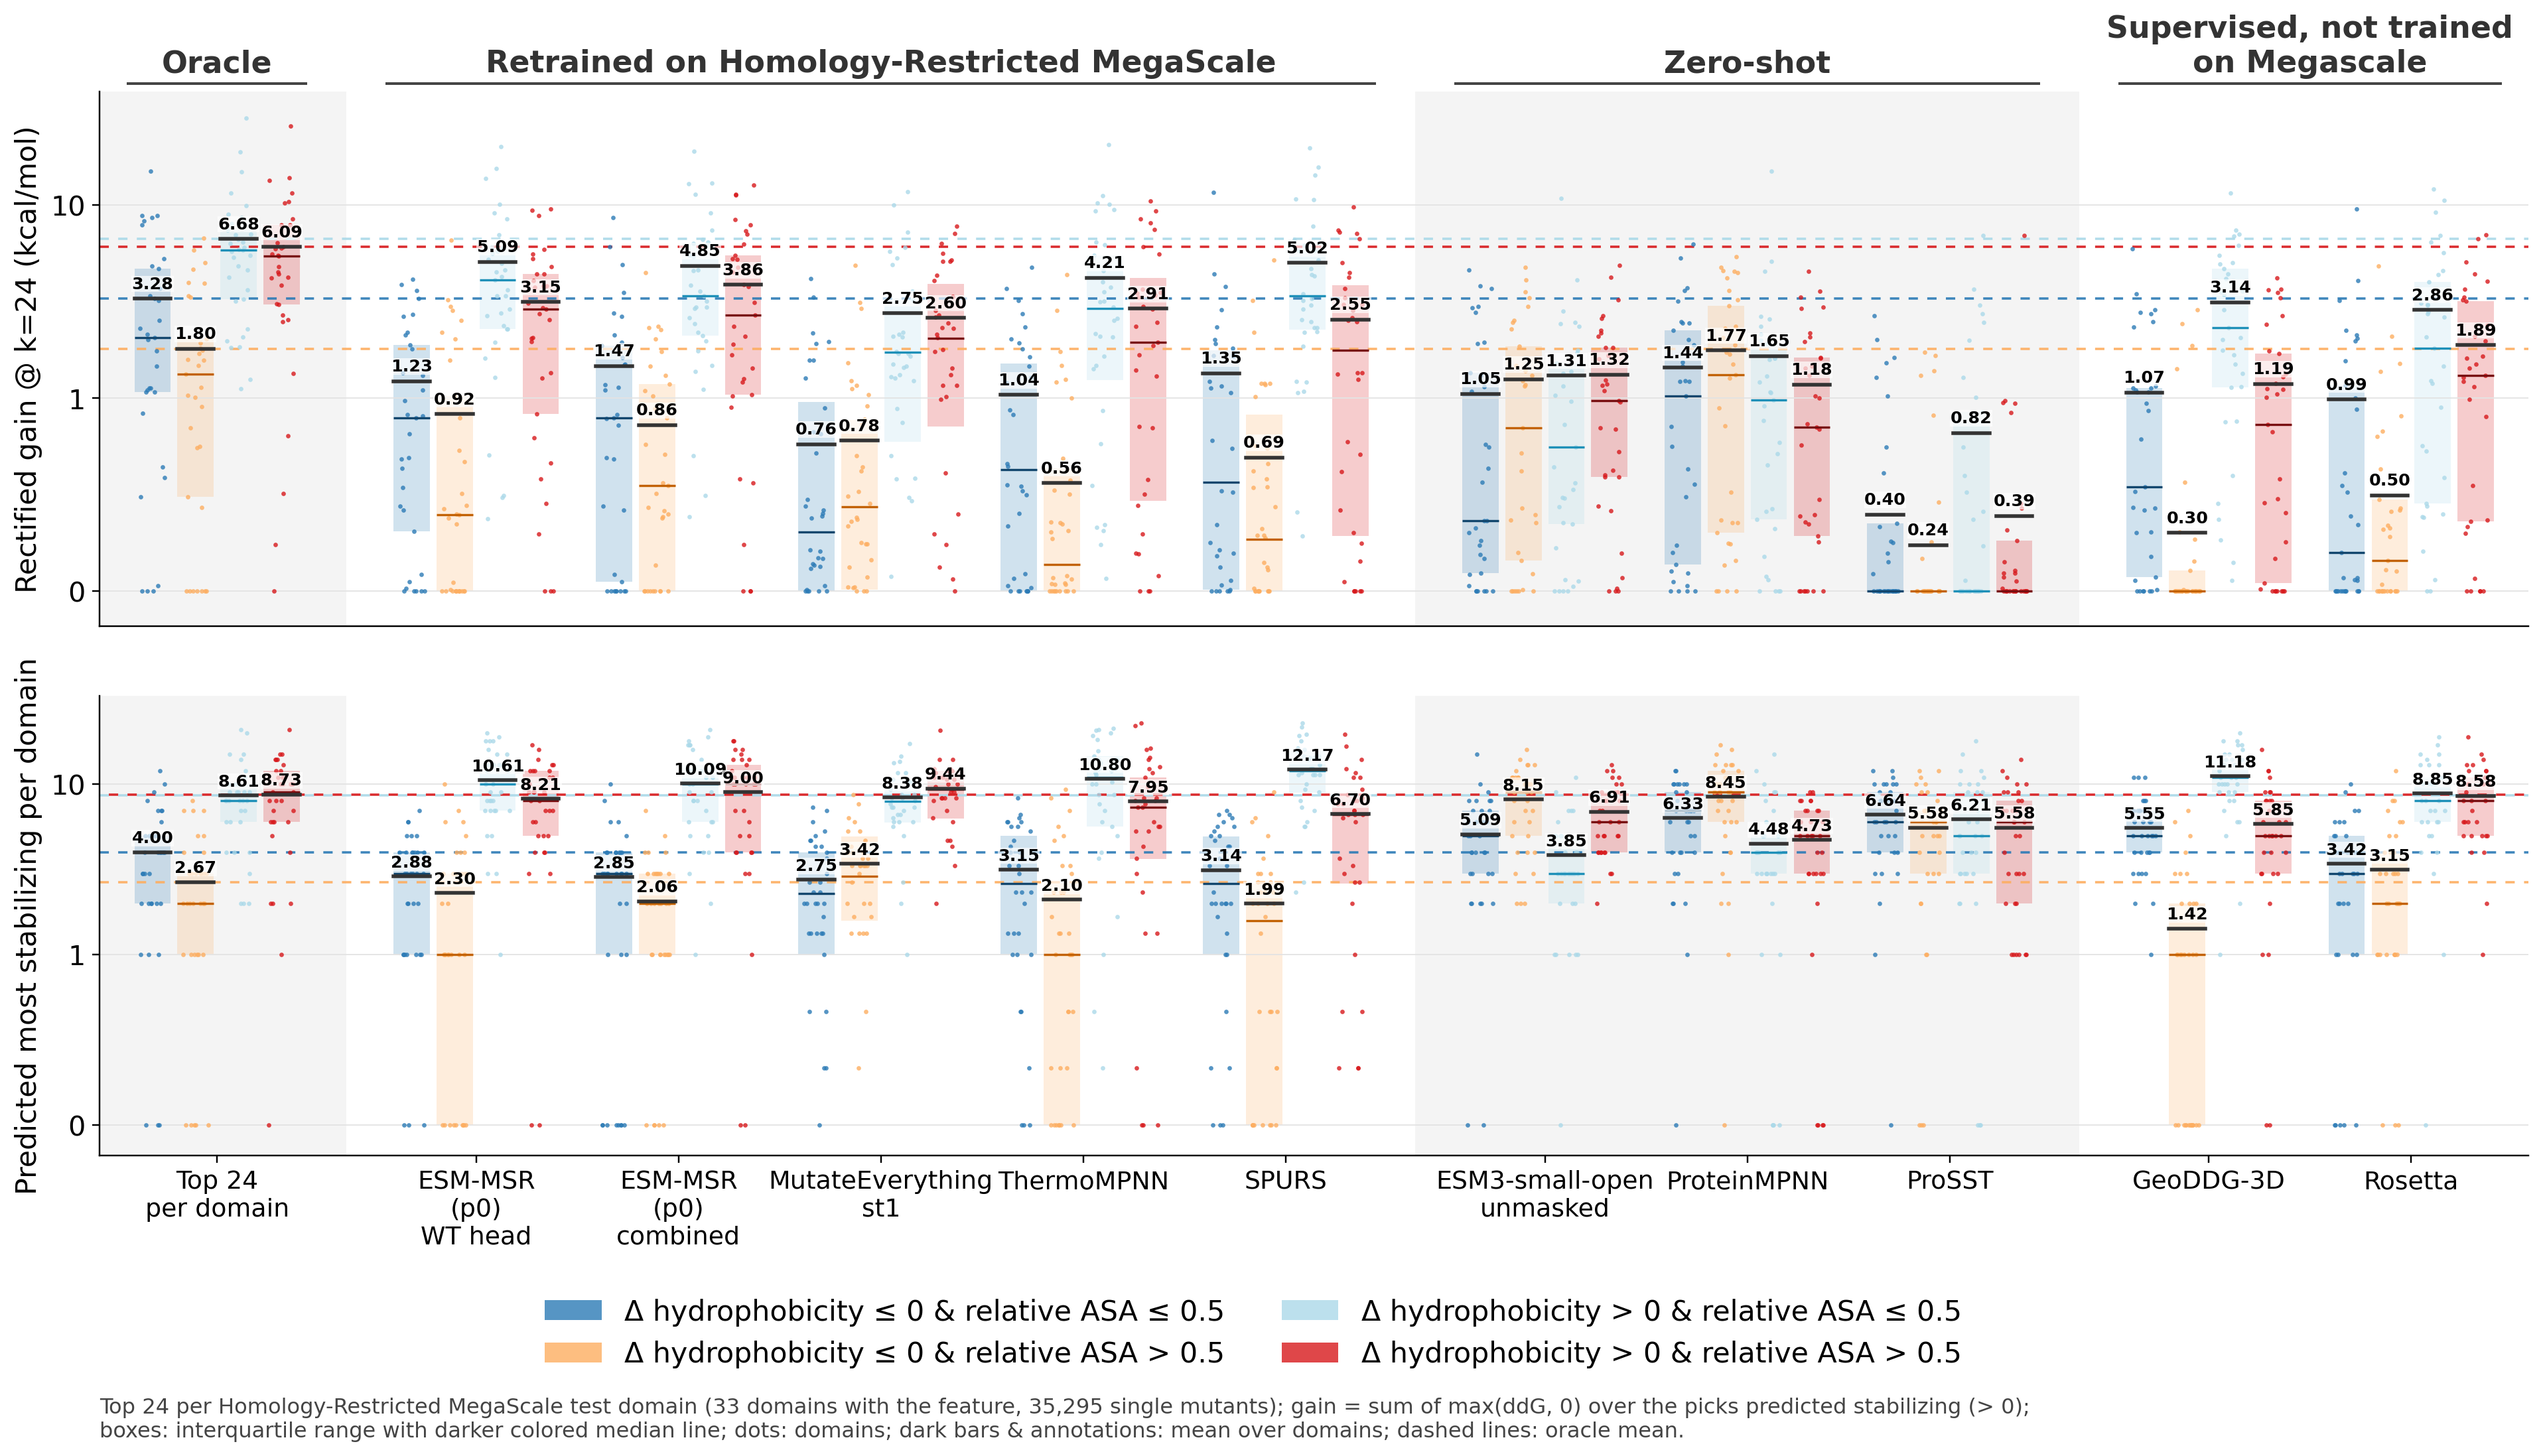

Data behind this chart, as committed beside it:
statistic, model, category, mean, lo, hi, median, n_domains
gain, Total, Δ hydrophobicity ≤ 0 & relative ASA ≤ 0.…, 8.728, 6.128, 12.32, 5.775, 33
gain, Total, Δ hydrophobicity ≤ 0 & relative ASA > 0.…, 10.75, 7.525, 15.43, 8.819, 33
gain, Total, Δ hydrophobicity > 0 & relative ASA ≤ 0.…, 17.18, 12.99, 23.67, 11.45, 33
gain, Total, Δ hydrophobicity > 0 & relative ASA > 0.…, 25.31, 18.94, 32.63, 19.69, 33
gain, Top 24 per Domain, Δ hydrophobicity ≤ 0 & relative ASA ≤ 0.…, 3.284, 2.193, 4.44, 2.065, 33
gain, Top 24 per Domain, Δ hydrophobicity ≤ 0 & relative ASA > 0.…, 1.805, 1.236, 2.517, 1.335, 33
gain, Top 24 per Domain, Δ hydrophobicity > 0 & relative ASA ≤ 0.…, 6.685, 5.052, 8.974, 5.841, 33
gain, Top 24 per Domain, Δ hydrophobicity > 0 & relative ASA > 0.…, 6.087, 4.538, 8.032, 5.451, 33
gain, ESM-MSR (p0) WT head, Δ hydrophobicity ≤ 0 & relative ASA ≤ 0.…, 1.227, 0.8527, 1.606, 0.8976, 33
gain, ESM-MSR (p0) WT head, Δ hydrophobicity ≤ 0 & relative ASA > 0.…, 0.9175, 0.5047, 1.345, 0.3969, 33
gain, ESM-MSR (p0) WT head, Δ hydrophobicity > 0 & relative ASA ≤ 0.…, 5.089, 3.734, 6.866, 4.097, 33
gain, ESM-MSR (p0) WT head, Δ hydrophobicity > 0 & relative ASA > 0.…, 3.153, 2.305, 3.876, 2.905, 33
gain, ESM-MSR (p0) combined, Δ hydrophobicity ≤ 0 & relative ASA ≤ 0.…, 1.47, 0.9453, 2.1, 0.8976, 33
gain, ESM-MSR (p0) combined, Δ hydrophobicity ≤ 0 & relative ASA > 0.…, 0.8606, 0.5332, 1.146, 0.5477, 33
gain, ESM-MSR (p0) combined, Δ hydrophobicity > 0 & relative ASA ≤ 0.…, 4.848, 3.496, 6.577, 3.401, 33
gain, ESM-MSR (p0) combined, Δ hydrophobicity > 0 & relative ASA > 0.…, 3.865, 2.746, 4.876, 2.701, 33
gain, MutateEverything st1, Δ hydrophobicity ≤ 0 & relative ASA ≤ 0.…, 0.7614, 0.4636, 1.154, 0.3089, 33
gain, MutateEverything st1, Δ hydrophobicity ≤ 0 & relative ASA > 0.…, 0.7811, 0.4510, 1.128, 0.4386, 33
gain, MutateEverything st1, Δ hydrophobicity > 0 & relative ASA ≤ 0.…, 2.753, 1.781, 3.966, 1.737, 33
gain, MutateEverything st1, Δ hydrophobicity > 0 & relative ASA > 0.…, 2.604, 1.821, 3.3, 2.05, 33
gain, ThermoMPNN, Δ hydrophobicity ≤ 0 & relative ASA ≤ 0.…, 1.04, 0.6606, 1.409, 0.6308, 33
gain, ThermoMPNN, Δ hydrophobicity ≤ 0 & relative ASA > 0.…, 0.5612, 0.3025, 0.8710, 0.1380, 33
gain, ThermoMPNN, Δ hydrophobicity > 0 & relative ASA ≤ 0.…, 4.208, 2.832, 5.962, 2.908, 33
gain, ThermoMPNN, Δ hydrophobicity > 0 & relative ASA > 0.…, 2.907, 1.94, 3.806, 1.964, 33
gain, SPURS, Δ hydrophobicity ≤ 0 & relative ASA ≤ 0.…, 1.346, 0.7631, 2.084, 0.5653, 33
gain, SPURS, Δ hydrophobicity ≤ 0 & relative ASA > 0.…, 0.6925, 0.3940, 0.9980, 0.2684, 33
gain, SPURS, Δ hydrophobicity > 0 & relative ASA ≤ 0.…, 5.018, 3.624, 6.875, 3.394, 33
gain, SPURS, Δ hydrophobicity > 0 & relative ASA > 0.…, 2.552, 1.637, 3.401, 1.813, 33
gain, ESM3-small-open, Δ hydrophobicity ≤ 0 & relative ASA ≤ 0.…, 1.054, 0.6729, 1.429, 0.3663, 33
gain, ESM3-small-open, Δ hydrophobicity ≤ 0 & relative ASA > 0.…, 1.253, 0.8445, 1.752, 0.8482, 33
gain, ESM3-small-open, Δ hydrophobicity > 0 & relative ASA ≤ 0.…, 1.31, 0.7419, 2.135, 0.7479, 33
gain, ESM3-small-open, Δ hydrophobicity > 0 & relative ASA > 0.…, 1.323, 0.9775, 1.764, 0.9881, 33
gain, ProteinMPNN, Δ hydrophobicity ≤ 0 & relative ASA ≤ 0.…, 1.439, 0.8958, 1.91, 1.024, 33
gain, ProteinMPNN, Δ hydrophobicity ≤ 0 & relative ASA > 0.…, 1.768, 1.204, 2.424, 1.319, 33
gain, ProteinMPNN, Δ hydrophobicity > 0 & relative ASA ≤ 0.…, 1.654, 0.9315, 2.742, 0.9896, 33
gain, ProteinMPNN, Δ hydrophobicity > 0 & relative ASA > 0.…, 1.178, 0.7862, 1.591, 0.8513, 33
gain, ProSST, Δ hydrophobicity ≤ 0 & relative ASA ≤ 0.…, 0.3981, 0.1819, 0.6483, 0.0000, 33
gain, ProSST, Δ hydrophobicity ≤ 0 & relative ASA > 0.…, 0.2393, 0.0743, 0.4334, 0.0000, 33
gain, ProSST, Δ hydrophobicity > 0 & relative ASA ≤ 0.…, 0.8205, 0.3912, 1.394, 0.0000, 33
gain, ProSST, Δ hydrophobicity > 0 & relative ASA > 0.…, 0.3909, 0.1079, 0.8138, 0.0000, 33
gain, GeoDDG-3D, Δ hydrophobicity ≤ 0 & relative ASA ≤ 0.…, 1.069, 0.6762, 1.472, 0.5410, 33
gain, GeoDDG-3D, Δ hydrophobicity ≤ 0 & relative ASA > 0.…, 0.3031, 0.0792, 0.5657, 0.0000, 33
gain, GeoDDG-3D, Δ hydrophobicity > 0 & relative ASA ≤ 0.…, 3.14, 2.277, 4.096, 2.323, 33
gain, GeoDDG-3D, Δ hydrophobicity > 0 & relative ASA > 0.…, 1.185, 0.7379, 1.531, 0.8655, 33
gain, Rosetta, Δ hydrophobicity ≤ 0 & relative ASA ≤ 0.…, 0.9936, 0.5064, 1.676, 0.2000, 33
gain, Rosetta, Δ hydrophobicity ≤ 0 & relative ASA > 0.…, 0.4977, 0.2180, 0.7975, 0.1588, 33
gain, Rosetta, Δ hydrophobicity > 0 & relative ASA ≤ 0.…, 2.863, 1.933, 4.003, 1.814, 33
gain, Rosetta, Δ hydrophobicity > 0 & relative ASA > 0.…, 1.885, 1.228, 2.537, 1.315, 33
picks, Total, Δ hydrophobicity ≤ 0 & relative ASA ≤ 0.…, 350.8, 291.1, 423.9, 272, 33
picks, Total, Δ hydrophobicity ≤ 0 & relative ASA > 0.…, 179, 142.5, 217.9, 147, 33
picks, Total, Δ hydrophobicity > 0 & relative ASA ≤ 0.…, 231.7, 195.7, 271.2, 224, 33
picks, Total, Δ hydrophobicity > 0 & relative ASA > 0.…, 308, 268.5, 358.2, 271, 33
picks, Top 24 per Domain, Δ hydrophobicity ≤ 0 & relative ASA ≤ 0.…, 4, 3.03, 5.001, 4, 33
picks, Top 24 per Domain, Δ hydrophobicity ≤ 0 & relative ASA > 0.…, 2.667, 1.939, 3.425, 2, 33
picks, Top 24 per Domain, Δ hydrophobicity > 0 & relative ASA ≤ 0.…, 8.606, 7, 10.49, 8, 33
picks, Top 24 per Domain, Δ hydrophobicity > 0 & relative ASA > 0.…, 8.727, 6.939, 10.4, 9, 33
picks, ESM-MSR (p0) WT head, Δ hydrophobicity ≤ 0 & relative ASA ≤ 0.…, 2.879, 2.242, 3.396, 3, 33
picks, ESM-MSR (p0) WT head, Δ hydrophobicity ≤ 0 & relative ASA > 0.…, 2.303, 1.576, 3.182, 1, 33
picks, ESM-MSR (p0) WT head, Δ hydrophobicity > 0 & relative ASA ≤ 0.…, 10.61, 9.089, 12.24, 10, 33
picks, ESM-MSR (p0) WT head, Δ hydrophobicity > 0 & relative ASA > 0.…, 8.212, 6.905, 9.485, 8, 33
... 36 more rows
